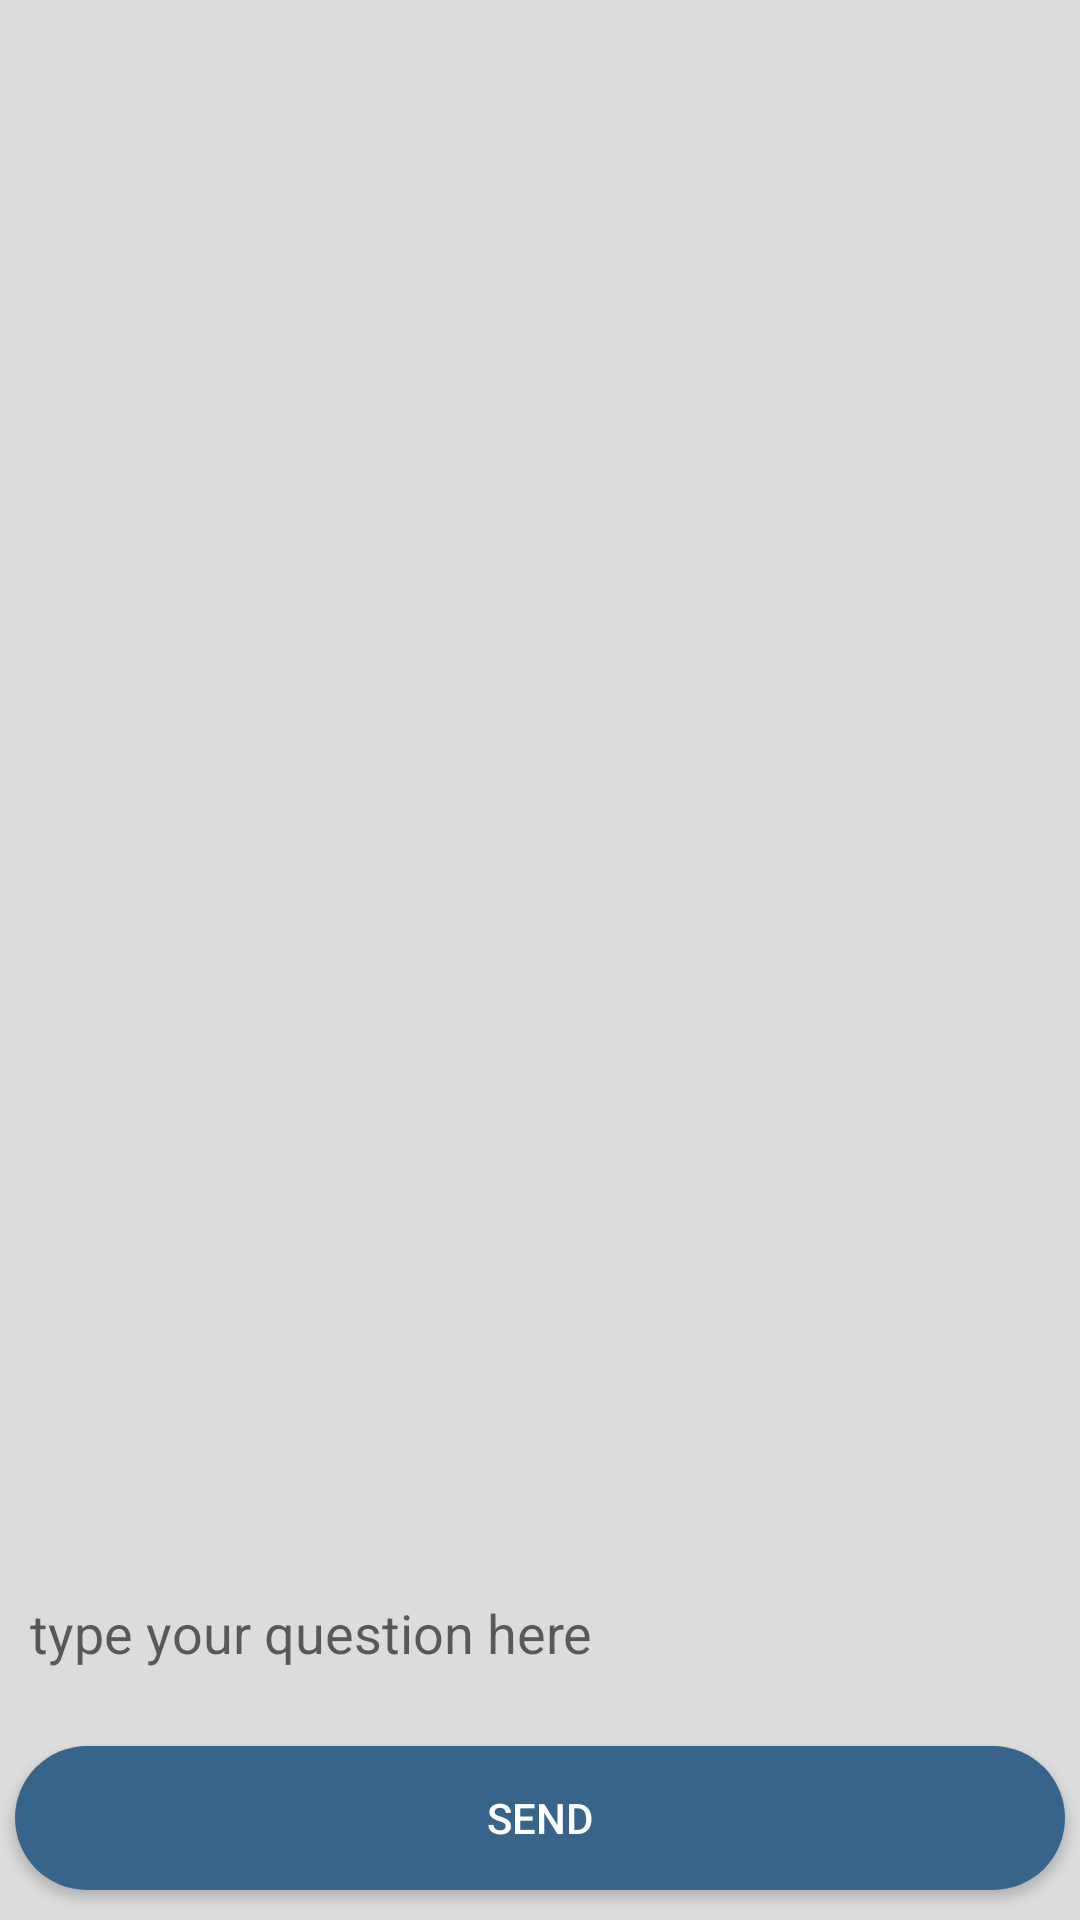

Android layout source for this screen:
<!-- AndroidManifest.xml: application theme Theme.Fetawa -->
<!-- res/layout/fragment_notifications.xml -->
<?xml version="1.0" encoding="utf-8"?>
<ScrollView xmlns:android="http://schemas.android.com/apk/res/android"
    xmlns:app="http://schemas.android.com/apk/res-auto"
    android:layout_width="match_parent"
    android:layout_height="wrap_content"
    android:background="@color/background">

    <LinearLayout
        android:layout_width="match_parent"
        android:layout_height="wrap_content"
        android:layout_gravity="bottom"
        android:orientation="vertical">


            <EditText
                android:id="@+id/question"
                android:layout_width="match_parent"
                android:layout_height="wrap_content"
                android:gravity="start"
                android:layout_margin="10dp"
                android:background="@null"
                android:minHeight="40dp"
                android:maxLines="18"
                android:hint="@string/type_your_question_here" />

        <Button
            android:id="@+id/btn_send"
            android:layout_width="match_parent"
            android:layout_height="wrap_content"
            android:layout_marginHorizontal="5dp"
            android:background="@drawable/round_btn"
            android:text="@string/send"
            android:layout_marginBottom="10dp"
            android:textColor="@color/white" />

        <ProgressBar
            android:id="@+id/pbar"
            android:layout_width="wrap_content"
            android:layout_height="wrap_content"
            android:layout_gravity="end"
            android:layout_marginVertical="10dp"
            android:visibility="gone" />
    </LinearLayout>
</ScrollView>
<!-- resources referenced by this layout -->
<resources>
  <color name="background">#DCDCDC</color>
  <color name="white">#ffffff</color>
  <!-- drawable round_btn (drawable) -->
  <?xml version="1.0" encoding="utf-8"?>
  <shape xmlns:android="http://schemas.android.com/apk/res/android"
      android:shape="rectangle">
      <corners
          android:radius="35dp"/>
      <solid
          android:color="@color/blue"/>
  </shape>
  <string name="send">send</string>
  <string name="type_your_question_here">type your question here</string>
  <style name="Theme.Fetawa" parent="Theme.MaterialComponents.DayNight.DarkActionBar">
          
          <item name="colorPrimary">@color/blue</item>
          <item name="colorPrimaryVariant">@color/darkBlue</item>
          <item name="colorOnPrimary">@color/white</item>
          
          <item name="colorSecondary">@color/blue</item>
          <item name="colorSecondaryVariant">@color/darkBlue</item>
          <item name="colorOnSecondary">@color/black</item>
          
          <item name="android:statusBarColor" tools:targetApi="l">?attr/colorPrimaryVariant</item>
          
      </style>
  <color name="blue">#36648b</color>
  <color name="darkBlue">#1F4768</color>
  <color name="black">#000000</color>
</resources>
